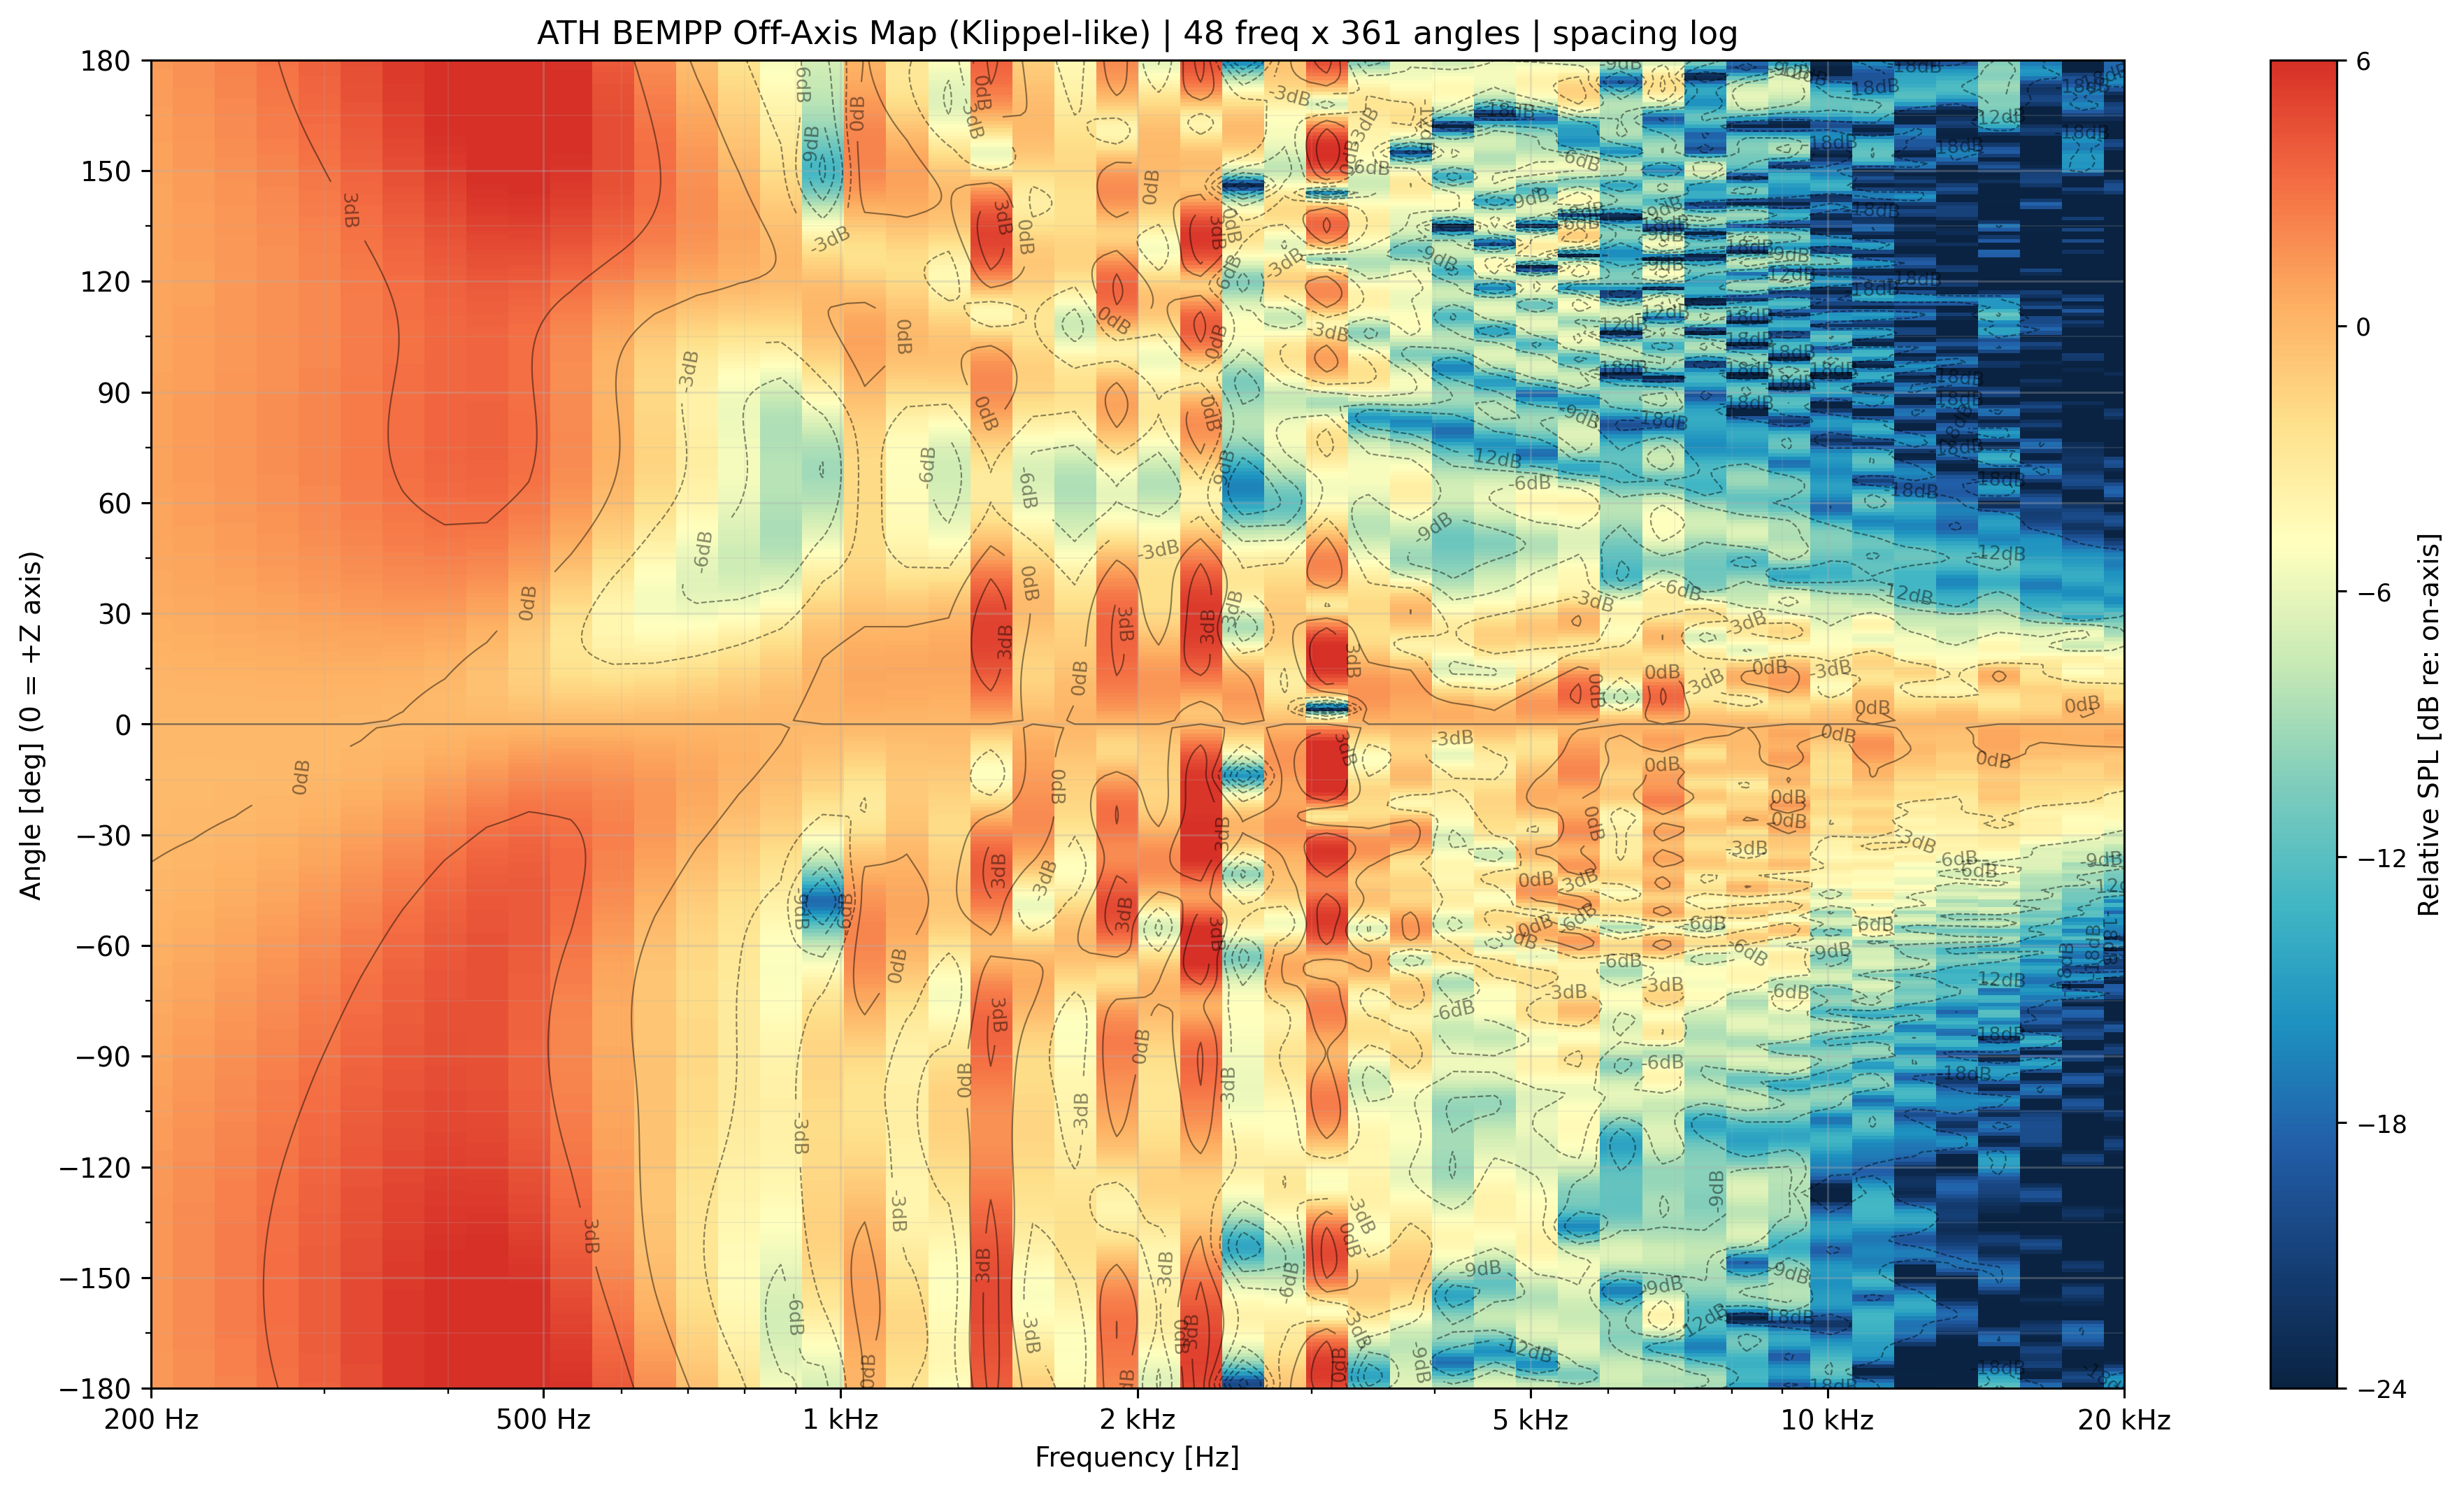

Source data for this figure (header and first rows):
freq_hz, angle_deg, spl_db
200, -180, 40.93
200, -179, 40.94
200, -178, 40.95
200, -177, 40.96
200, -176, 40.97
200, -175, 40.98
200, -174, 40.99
200, -173, 41
200, -172, 41.01
200, -171, 41.02
200, -170, 41.02
200, -169, 41.03
200, -168, 41.04
200, -167, 41.05
200, -166, 41.05
200, -165, 41.06
200, -164, 41.06
200, -163, 41.07
200, -162, 41.07
200, -161, 41.08
200, -160, 41.08
200, -159, 41.09
200, -158, 41.09
200, -157, 41.09
200, -156, 41.1
200, -155, 41.1
200, -154, 41.1
200, -153, 41.1
200, -152, 41.1
200, -151, 41.1
200, -150, 41.1
200, -149, 41.1
200, -148, 41.1
200, -147, 41.1
200, -146, 41.1
200, -145, 41.1
200, -144, 41.1
200, -143, 41.1
200, -142, 41.09
200, -141, 41.09
200, -140, 41.09
200, -139, 41.08
200, -138, 41.08
200, -137, 41.08
200, -136, 41.07
200, -135, 41.07
200, -134, 41.06
200, -133, 41.05
200, -132, 41.05
200, -131, 41.04
200, -130, 41.04
200, -129, 41.03
200, -128, 41.02
200, -127, 41.01
200, -126, 41
200, -125, 41
200, -124, 40.99
200, -123, 40.98
200, -122, 40.97
200, -121, 40.96
... 17,268 more rows
